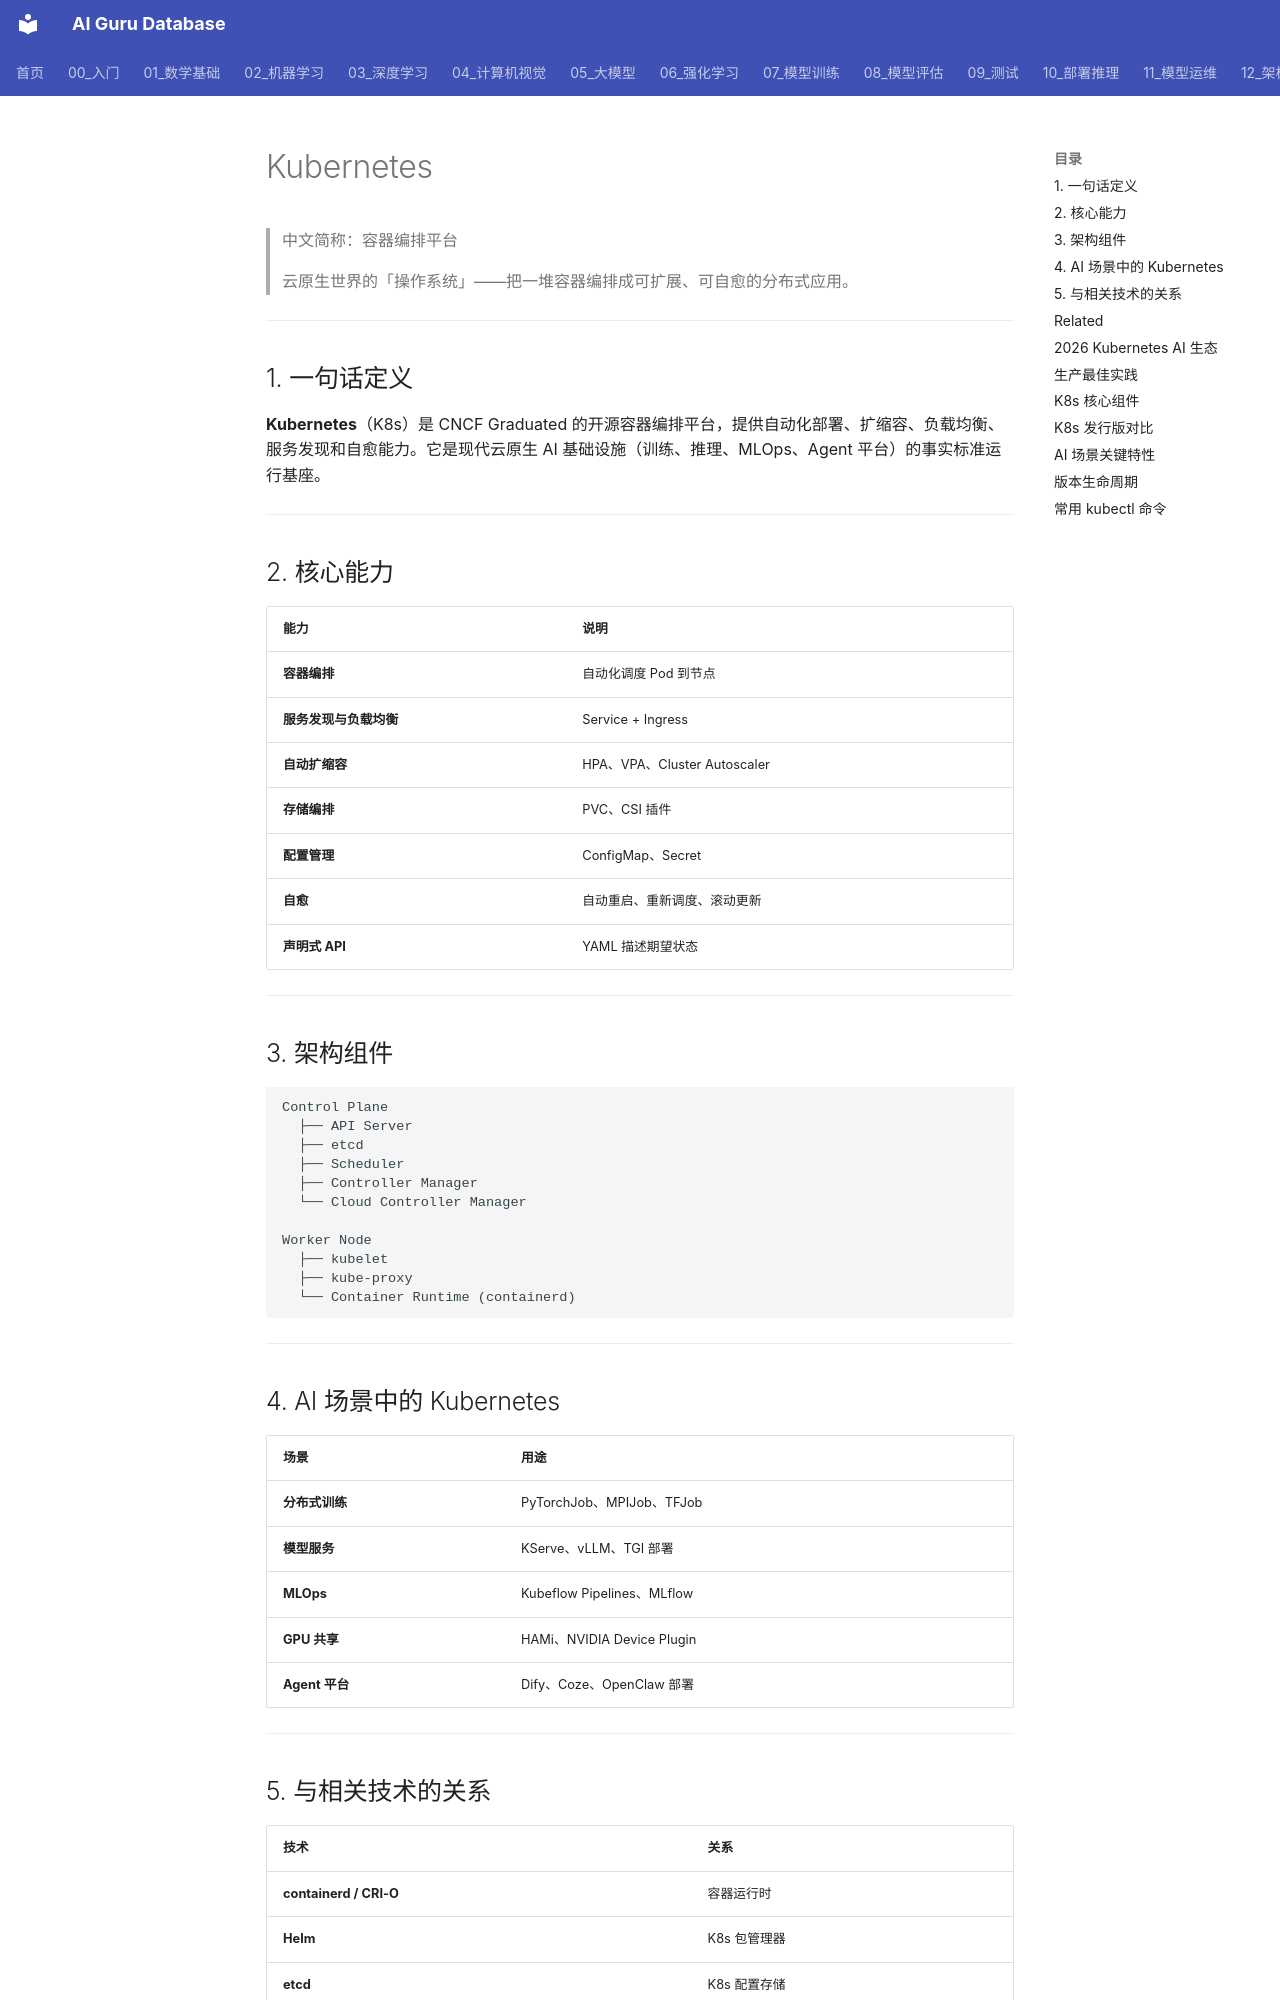

repository: ai-guru-global/ai-guru-database · page: 概念/K8s/kubernetes/index.html · generator: mkdocs

---
title: "Kubernetes"
category: -concepts
tags: ["kubernetes", "k8s", "orchestration", "container", "cncf", "scheduling", "cloud-native"]
relationships:
  - target: "概念/containerd"
    type: uses
  - target: "概念/helm"
    type: related_to
  - target: "概念/cni"
    type: uses
  - target: "概念/csi"
    type: uses
  - target: "概念/hami"
    type: runs_on
  - target: "概念/kubeflow"
    type: runs_on
  - target: "概念/kserve"
    type: runs_on
sources:
  - 12_架构基建/02_架构概览/AI_Infrastructure_2026
summary: "Kubernetes 是 CNCF Graduated 的容器编排平台，提供自动化部署、扩缩容、负载均衡和自愈能力，是云原生 AI 工作负载（训练、推理、MLOps）的事实标准运行基座。"
provenance:
  extracted: 0.8
  inferred: 0.15
  ambiguous: 0.05
base_confidence: 0.95
lifecycle: reviewed
tier: core
created: 2026-06-16
updated: 2026-07-21
aliases:
  - Kubernetes

name_zh: "容器编排平台"
---
# Kubernetes

> 中文简称：容器编排平台

> 云原生世界的「操作系统」——把一堆容器编排成可扩展、可自愈的分布式应用。

---

## 1. 一句话定义

**Kubernetes**（K8s）是 CNCF Graduated 的开源容器编排平台，提供自动化部署、扩缩容、负载均衡、服务发现和自愈能力。它是现代云原生 AI 基础设施（训练、推理、MLOps、Agent 平台）的事实标准运行基座。

---

## 2. 核心能力

| 能力 | 说明 |
|------|------|
| **容器编排** | 自动化调度 Pod 到节点 |
| **服务发现与负载均衡** | Service + Ingress |
| **自动扩缩容** | HPA、VPA、Cluster Autoscaler |
| **存储编排** | PVC、CSI 插件 |
| **配置管理** | ConfigMap、Secret |
| **自愈** | 自动重启、重新调度、滚动更新 |
| **声明式 API** | YAML 描述期望状态 |

---

## 3. 架构组件

```
Control Plane
  ├── API Server
  ├── etcd
  ├── Scheduler
  ├── Controller Manager
  └── Cloud Controller Manager

Worker Node
  ├── kubelet
  ├── kube-proxy
  └── Container Runtime (containerd)
```

---
